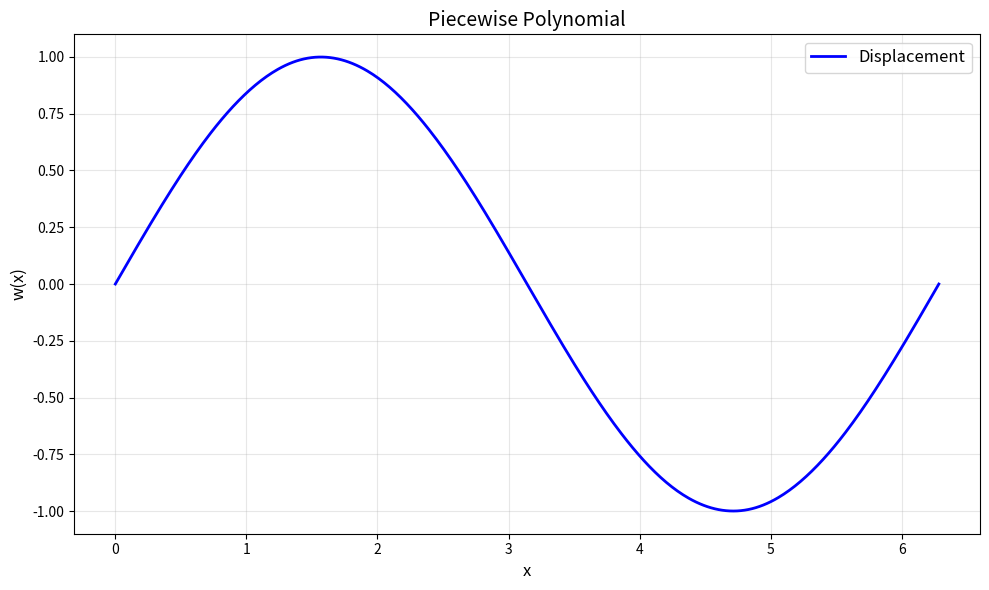

Python code for this plot:
# -*- coding: utf-8 -*-
"""
Created on Mon Jun  9 23:58:28 2025

[redacted]

用Hermite三次形函数构造出节点值和节点斜率完全确定，节点之间由三次曲线连接的逼近函数。
"""

import numpy as np

from matplotlib import pyplot as plt

# Define 4 form functions:
def form(x):
    form_1 = 1 - 3*x**2 + 2*x**3
    form_2 = x * ((x - 1)**2)
    form_3 = 3*x**2 - 2*x**3
    form_4 = x**2 * (x - 1)
    return np.array([form_1, form_2, form_3, form_4])
    
def plot_piecewise_polynomial(u: np.ndarray, x_nodes: np.ndarray,
                             title: str = 'Piecewise Polynomial',
                             xlabel: str = 'x',
                             ylabel: str = 'w(x)',
                             show_nodes: bool = False,
                             figsize: tuple = (10, 6),
                             ax=None) -> tuple:
    """
    Plot piecewise cubic Hermite polynomial using form functions.

    Parameters:
        u       : np.ndarray - [w1, w1', w2, w2', ..., wn, wn']
                  Values and derivatives at nodes
        x_nodes : np.ndarray - nodal coordinates
        title   : str - plot title
        xlabel  : str - x-axis label
        ylabel  : str - y-axis label
        show_nodes : bool - whether to show node markers
        figsize : tuple - figure size
        ax      : matplotlib axes - if provided, plot on this axes

    Returns:
        tuple: (x_all, w_all) - arrays of x and w values for the curve
    """
    x_all = []
    w_all = []
    n = len(x_nodes)

    for i in range(n-1):  # For each element in [x_i, x_{i+1}]:
        x_left = x_nodes[i]
        x_right = x_nodes[i+1]
        h = x_right - x_left

        # Discrete sampling in this element
        x_local = np.linspace(x_left, x_right, 50)

        # Standardization the sampling points: mapping to [0, 1]:
        xi = (x_local - x_left) / h

        # Get the 4 values from array_u:
        u1 = u[2*i]
        u2 = u[2*i + 1]
        u3 = u[2*i + 2]
        u4 = u[2*i + 3]

        # Interpolated function values:
        phi = form(xi)  # np.array with shape (4, len(xi))
        w_local = u1 * phi[0] + h * u2 * phi[1] + u3 * phi[2] + h * u4 * phi[3]

        x_all.extend(x_local)
        w_all.extend(w_local)

    x_all = np.array(x_all)
    w_all = np.array(w_all)

    # Visualization:
    if ax is None:
        plt.figure(figsize=figsize)
        ax = plt.gca()

    ax.plot(x_all, w_all, 'b-', linewidth=2, label='Displacement')

    if show_nodes:
        # Extract node displacements from u
        node_displacements = u[::2]
        ax.plot(x_nodes, node_displacements, 'ro', markersize=6, label='Nodes')

    ax.set_xlabel(xlabel, fontsize=12)
    ax.set_ylabel(ylabel, fontsize=12)
    ax.set_title(title, fontsize=14)
    ax.grid(True, alpha=0.3)
    ax.legend(fontsize=12)

    if ax == plt.gca():
        plt.tight_layout()

    return x_all, w_all



"""
Validation using the original function:
y = sinx
"""

if __name__ == "__main__":
    n = 10
    x_nodes = np.linspace(0, 2 * np.pi, n)
    
    # build the vector u with length 2*n:
    u = np.zeros(2*n)
    for i in range(n):
        u[2 * i] = np.sin(x_nodes[i])
        u[2 * i + 1] = np.cos(x_nodes[i])
        
    print(x_nodes)
    print(u)
    plot_piecewise_polynomial(u, x_nodes)




